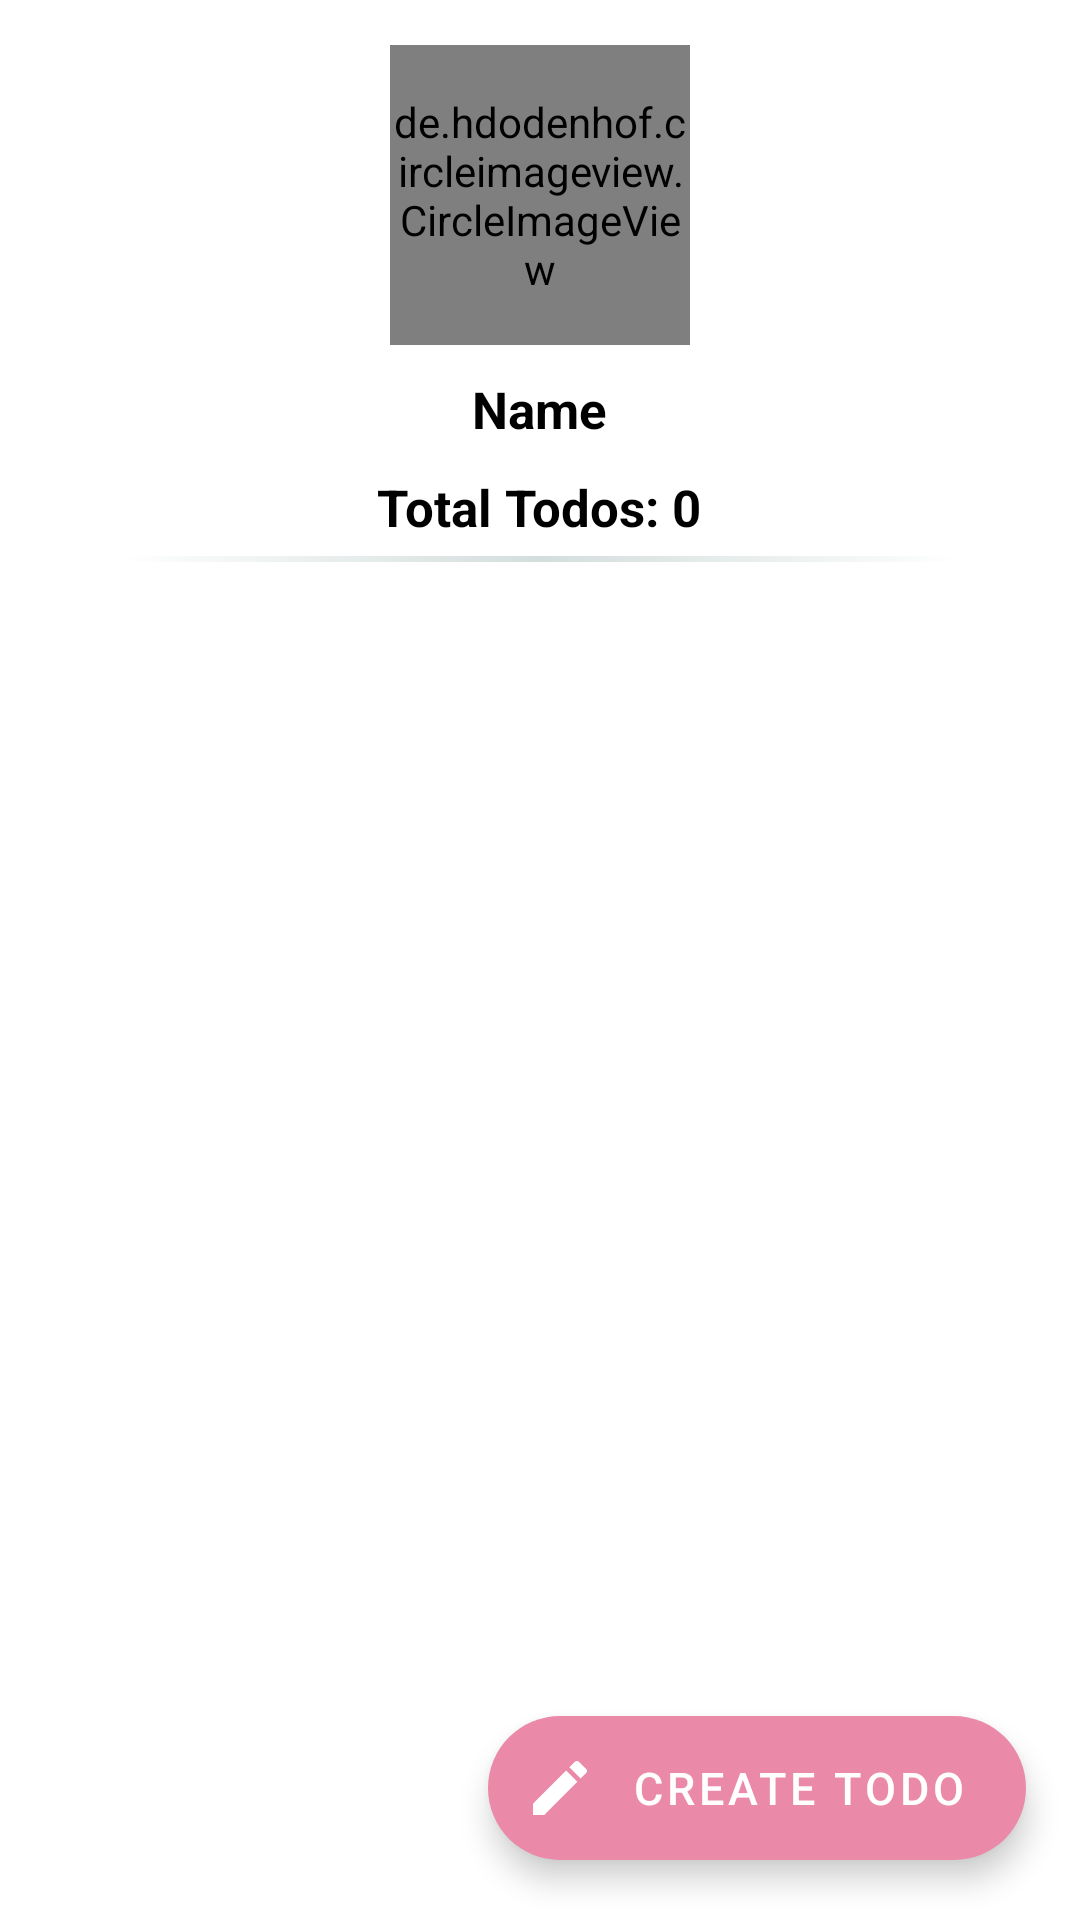

Write the Android layout XML for this screen, with the resource values it uses.
<!-- AndroidManifest.xml: application theme Theme.ListUser -->
<!-- res/layout/activity_user_todo.xml -->
<?xml version="1.0" encoding="utf-8"?>
<androidx.constraintlayout.widget.ConstraintLayout xmlns:android="http://schemas.android.com/apk/res/android"
    xmlns:app="http://schemas.android.com/apk/res-auto"
    xmlns:tools="http://schemas.android.com/tools"
    android:layout_width="match_parent"
    android:layout_height="match_parent"
    tools:context=".UserPost">

    <RelativeLayout
        android:id="@+id/relativeLayout4"
        android:layout_width="match_parent"
        android:layout_height="wrap_content"
        android:paddingTop="10dp"
        android:paddingLeft="10dp"
        android:paddingRight="10dp"
        app:layout_constraintBottom_toBottomOf="parent"
        app:layout_constraintEnd_toEndOf="parent"
        app:layout_constraintHorizontal_bias="1.0"
        app:layout_constraintStart_toStartOf="parent"
        app:layout_constraintTop_toTopOf="parent"
        app:layout_constraintVertical_bias="0.0">

        <ImageView
            android:id="@+id/btn_back"
            android:layout_width="30dp"
            android:layout_height="30dp"
            android:layout_alignParentStart="true"
            android:src="@drawable/btn_back" />

        <LinearLayout
            android:layout_width="match_parent"
            android:layout_height="wrap_content"
            android:gravity="center"
            android:orientation="vertical">

            <de.hdodenhof.circleimageview.CircleImageView
                android:id="@+id/img_Profile"
                android:layout_width="100dp"
                android:layout_height="100dp"
                android:layout_marginTop="5dp"
                android:src="@drawable/origi" />

            <TextView
                android:id="@+id/tv_Name"
                android:layout_width="wrap_content"
                android:layout_height="wrap_content"
                android:layout_gravity="center"
                android:layout_marginTop="10dp"
                android:text="Name"
                android:textColor="@color/black"
                android:textSize="17sp"
                android:textStyle="bold" />

            <TextView
                android:id="@+id/tvTotalTodo"
                android:layout_width="wrap_content"
                android:layout_height="wrap_content"
                android:layout_gravity="center"
                android:layout_marginTop="10dp"
                android:text="Total Todos: 0"
                android:textColor="@color/black"
                android:textSize="17sp"
                android:textStyle="bold" />

            <ImageView

                android:layout_width="280dp"
                android:layout_height="2dp"
                android:layout_gravity="center"
                android:layout_margin="5dp"
                android:background="@drawable/grey_line" />

        </LinearLayout>

    </RelativeLayout>

    <androidx.recyclerview.widget.RecyclerView
        android:id="@+id/rvTodo"
        android:layout_width="0dp"
        android:layout_height="0dp"
        android:layout_margin="5dp"
        app:layout_constraintBottom_toBottomOf="parent"
        app:layout_constraintEnd_toEndOf="parent"
        app:layout_constraintStart_toStartOf="parent"
        app:layout_constraintTop_toBottomOf="@+id/relativeLayout4" >
    </androidx.recyclerview.widget.RecyclerView>

    <com.google.android.material.floatingactionbutton.ExtendedFloatingActionButton
        android:id="@+id/btnCreateTodo"
        android:layout_width="wrap_content"
        android:layout_height="wrap_content"
        android:text="Create Todo"
        android:textSize="15sp"
        app:elevation="0dp"
        app:icon="@drawable/ic_create_post"
        app:layout_constraintBottom_toBottomOf="parent"

        app:layout_constraintHorizontal_bias="0.90"
        app:layout_constraintLeft_toLeftOf="parent"
        app:layout_constraintRight_toRightOf="parent"
        app:layout_constraintTop_toBottomOf="@id/relativeLayout4"
        app:layout_constraintVertical_bias="0.95" />

</androidx.constraintlayout.widget.ConstraintLayout>
<!-- resources referenced by this layout -->
<resources>
  <color name="black">#FF000000</color>
  <!-- drawable grey_line (drawable) -->
  <?xml version="1.0" encoding="utf-8"?>
  <shape xmlns:android="http://schemas.android.com/apk/res/android"
      android:shape="rectangle">
      <gradient
          android:angle="0"
          android:endColor="@android:color/transparent"
          android:centerColor="@color/cus_grey"
          android:startColor="@android:color/transparent"
          android:type="linear" />
  </shape>
  <!-- drawable ic_create_post (drawable) -->
  <vector android:autoMirrored="true" android:height="24dp"
      android:tint="@color/white" android:viewportHeight="24"
      android:viewportWidth="24" android:width="24dp" xmlns:android="http://schemas.android.com/apk/res/android">
      <path android:fillColor="@color/white" android:pathData="M3,17.25V21h3.75L17.81,9.94l-3.75,-3.75L3,17.25zM20.71,7.04c0.39,-0.39 0.39,-1.02 0,-1.41l-2.34,-2.34c-0.39,-0.39 -1.02,-0.39 -1.41,0l-1.83,1.83 3.75,3.75 1.83,-1.83z"/>
  </vector>
  <!-- drawable origi: jpg bitmap (drawable-mdpi, 45853 bytes) -->
  <style name="Theme.ListUser" parent="Theme.MaterialComponents.DayNight.NoActionBar">
          
          <item name="colorPrimary">@color/cus_pink</item>
          <item name="colorPrimaryVariant">@color/cus_pink</item>
          <item name="colorOnPrimary">@color/white</item>
          
          <item name="colorSecondary">@color/cus_pink</item>
          <item name="colorSecondaryVariant">@color/teal_700</item>
          <item name="colorOnSecondary">@color/white</item>
          
          <item name="android:statusBarColor" tools:targetApi="l">?attr/colorPrimaryVariant</item>
          
      </style>
  <color name="cus_grey">#D3DEDC</color>
  <color name="white">#FFFFFFFF</color>
  <color name="cus_pink">#EB89A9</color>
  <color name="teal_700">#FF018786</color>
</resources>
